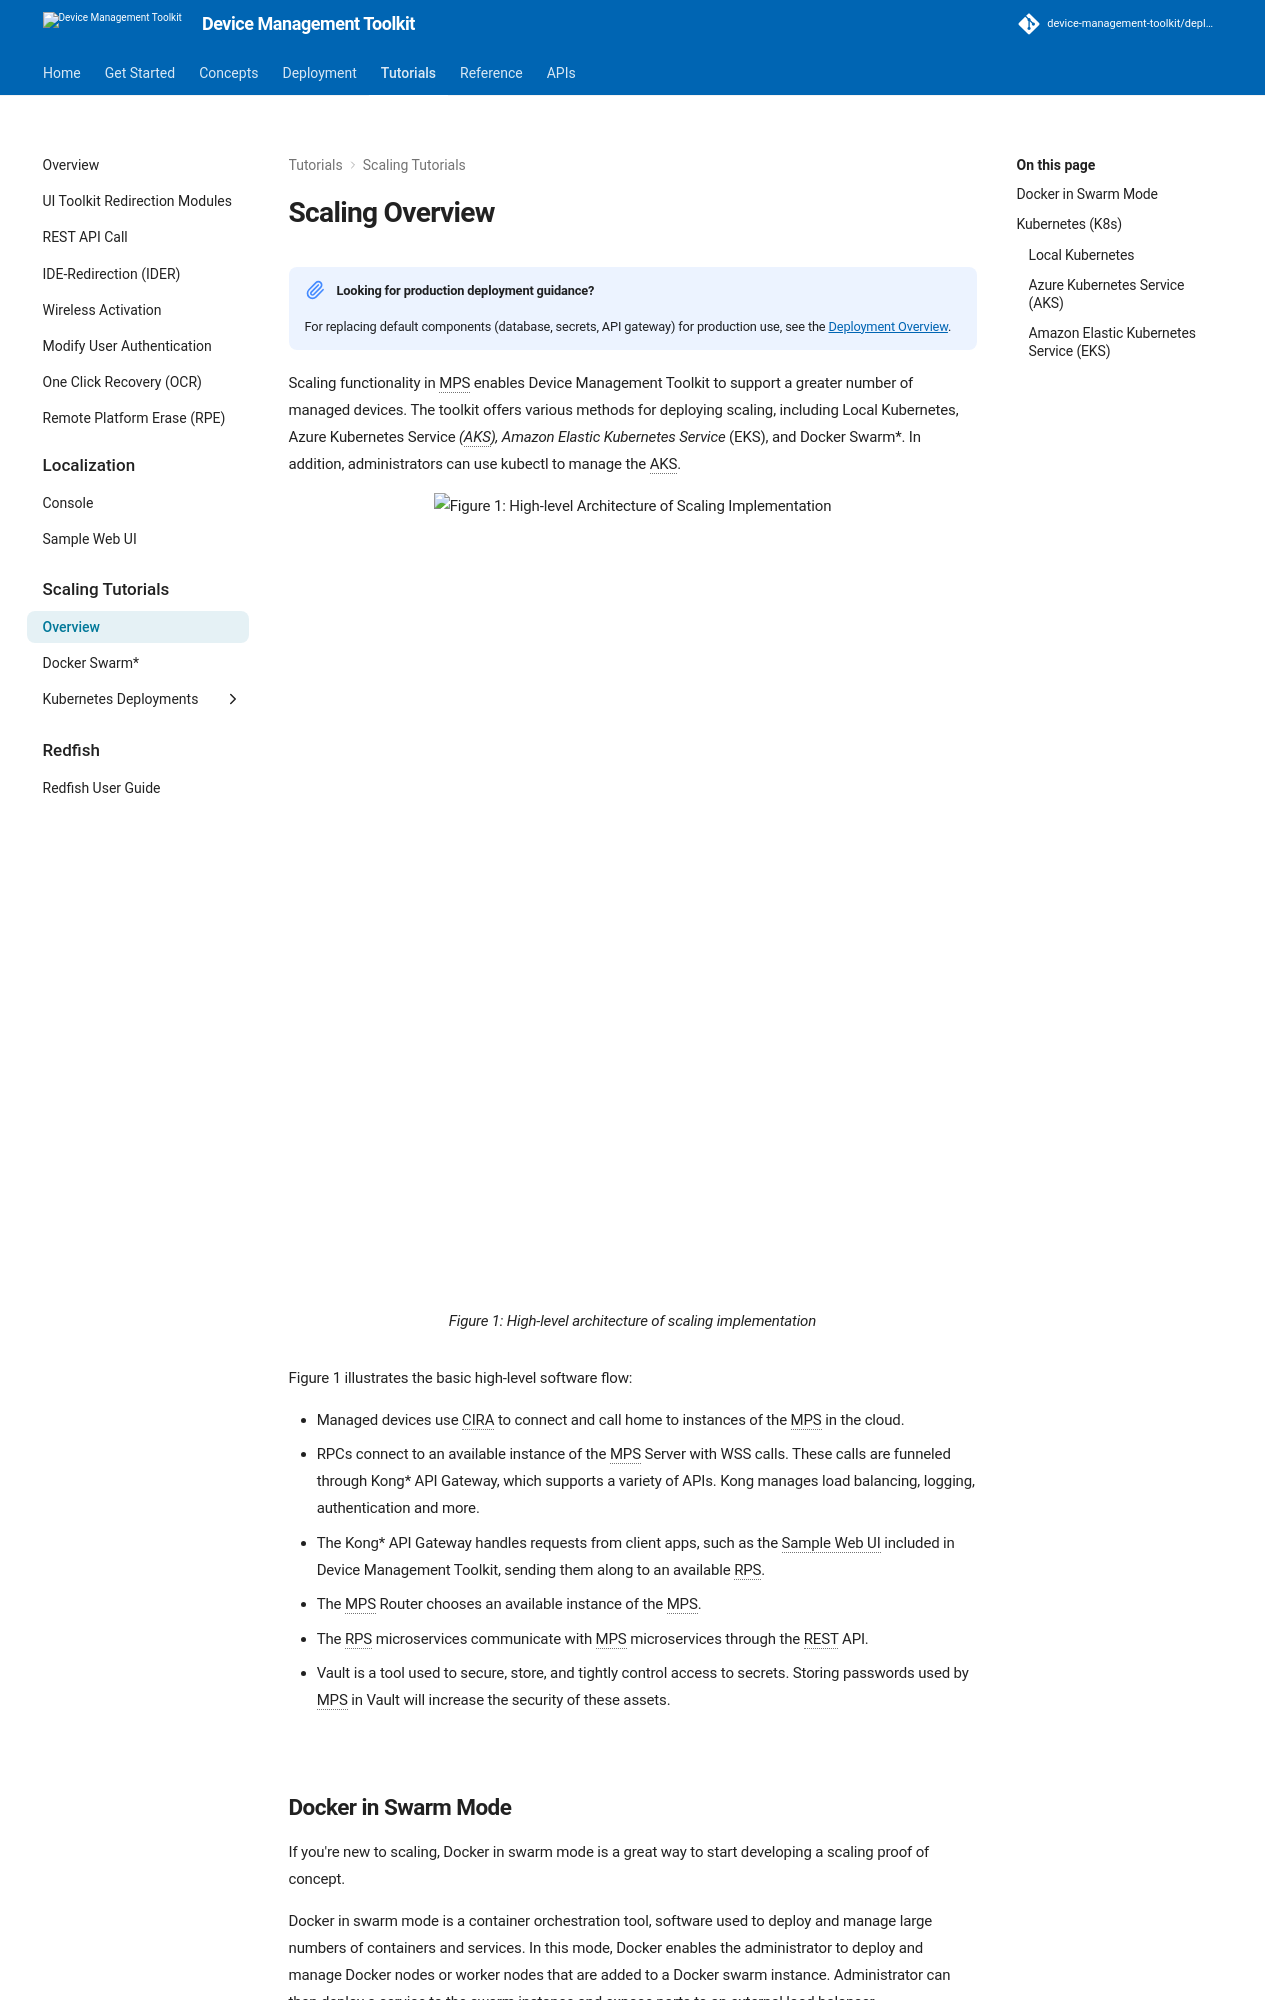

repository: device-management-toolkit/docs · page: 2.40/Tutorials/Scaling/overview/index.html · generator: mkdocs



# Scaling Overview

!!! note "Looking for production deployment guidance?"
    For replacing default components (database, secrets, API gateway) for production use, see the [Deployment Overview](../../Deployment/overview.md).

Scaling functionality in MPS enables Device Management Toolkit to support a greater number of managed devices. The toolkit offers various methods for deploying scaling, including Local Kubernetes, Azure Kubernetes Service* (AKS), Amazon Elastic Kubernetes Service* (EKS), and Docker Swarm*. In addition, administrators can use kubectl to manage the AKS. 

<figure class="figure-image">
<img src="../../assets/images/diagrams/HighLevelArchitectureScaling.svg" style="height:800px;" alt="Figure 1: High-level Architecture of Scaling Implementation">
<figcaption>Figure 1: High-level architecture of scaling implementation</figcaption>
</figure>

Figure 1 illustrates the basic high-level software flow:

* Managed devices use CIRA to connect and call home to instances of the MPS in the cloud. 
* RPCs connect to an available instance of the MPS Server with WSS calls. These calls are funneled through Kong* API Gateway, which supports a variety of APIs. Kong manages load balancing, logging, authentication and more. 
* The Kong* API Gateway handles requests from client apps, such as the Sample Web UI included in Device Management Toolkit, sending them along to an available RPS.
* The MPS Router chooses an available instance of the MPS.
* The RPS microservices communicate with MPS microservices through the REST API. 
* Vault is a tool used to secure, store, and tightly control access to secrets. Storing passwords used by MPS in Vault will increase the security of these assets.

<br>
